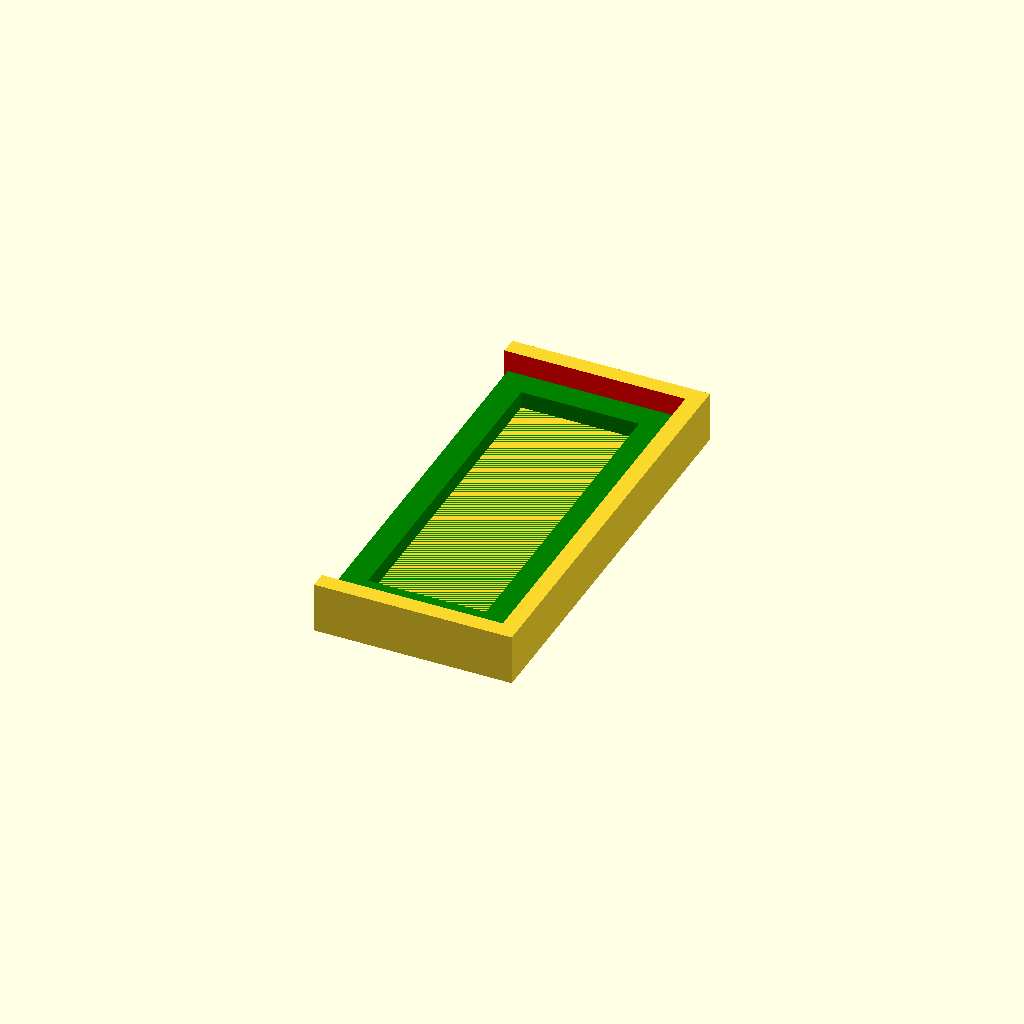
Cell 1 — every parameter at its default value.
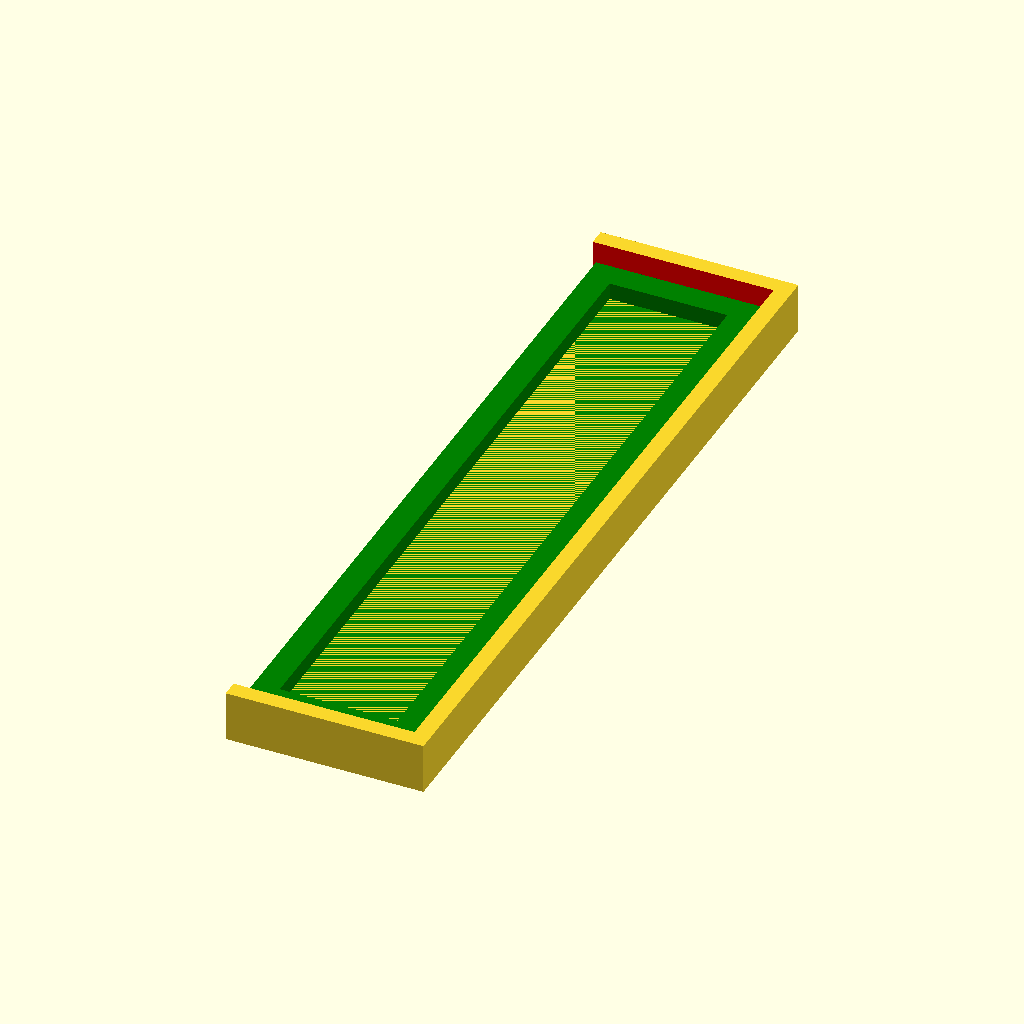
Cell 2: h_back = 90 (everything else at default).
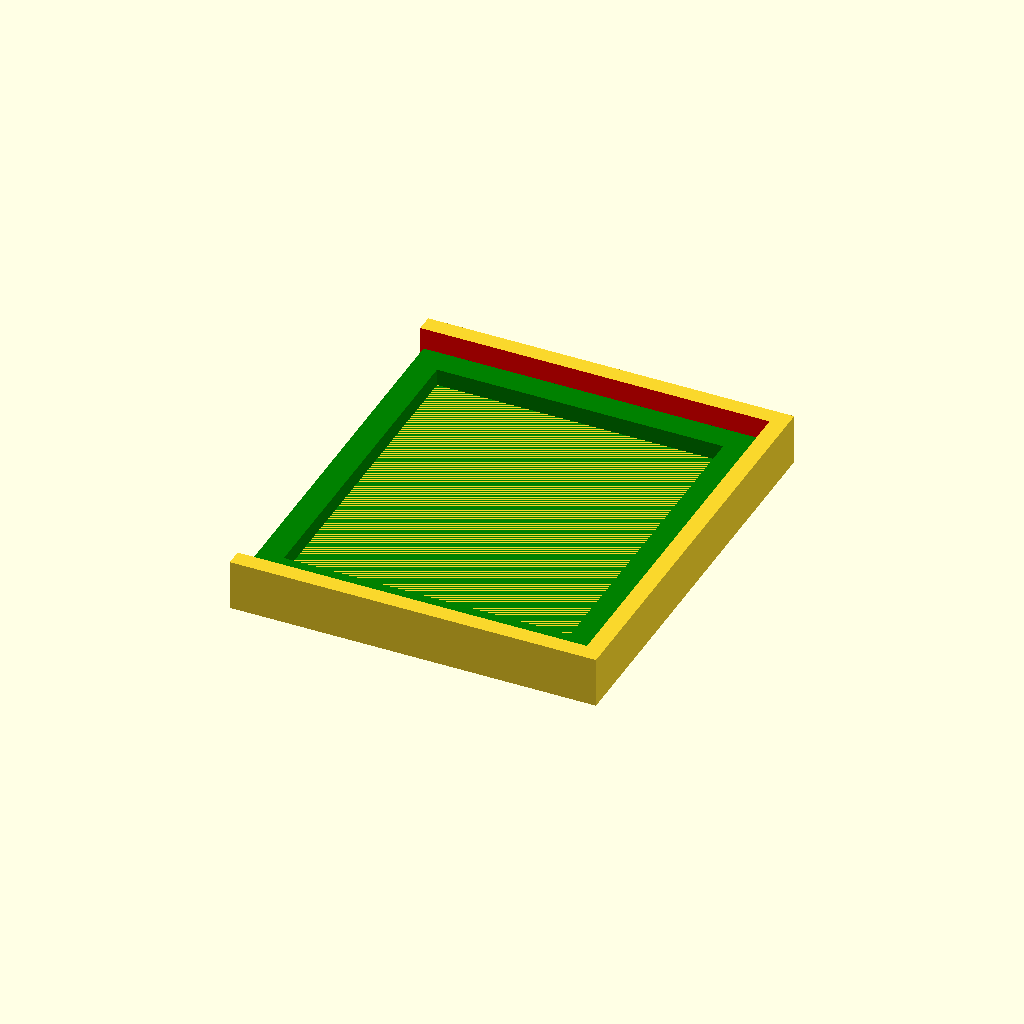
Cell 3 — w_controller set to 40, the other parameters unchanged.
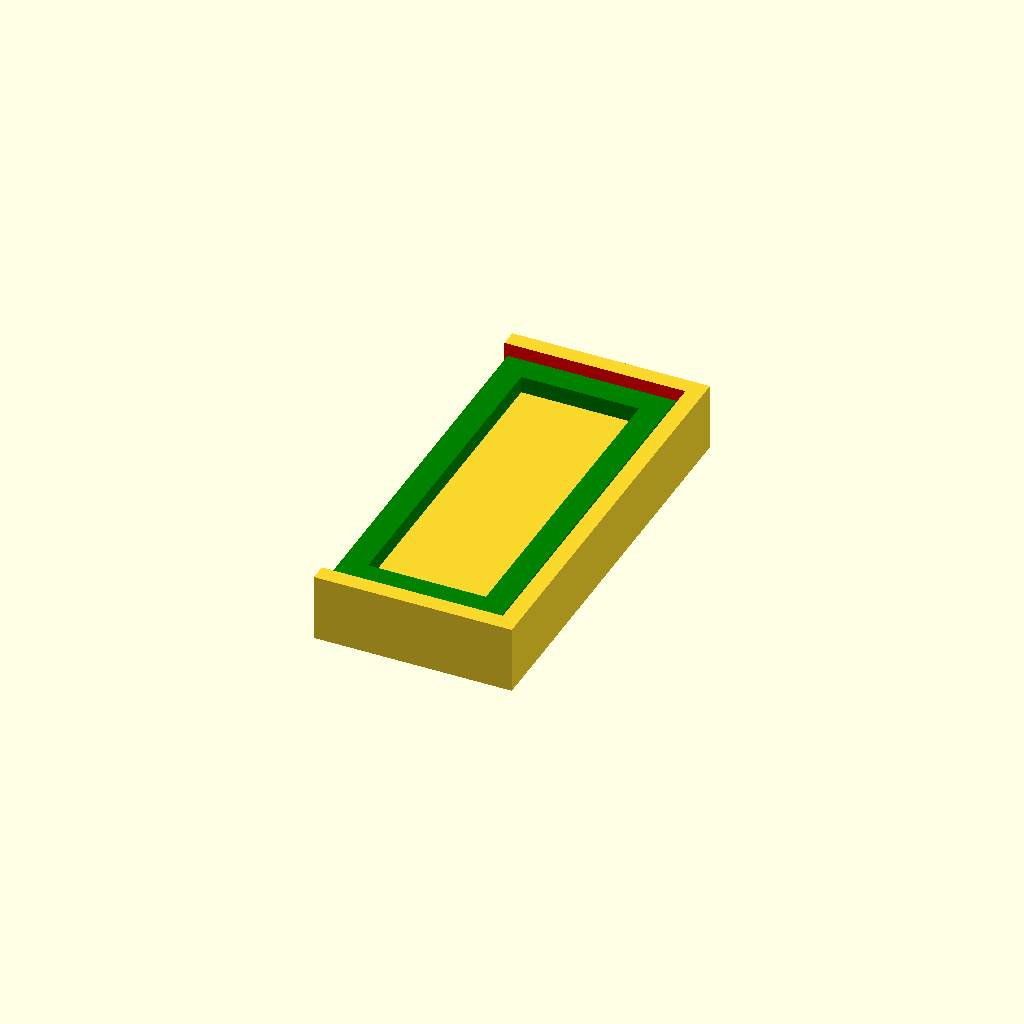
Cell 4 — thickness_bottom set to 4, the other parameters unchanged.
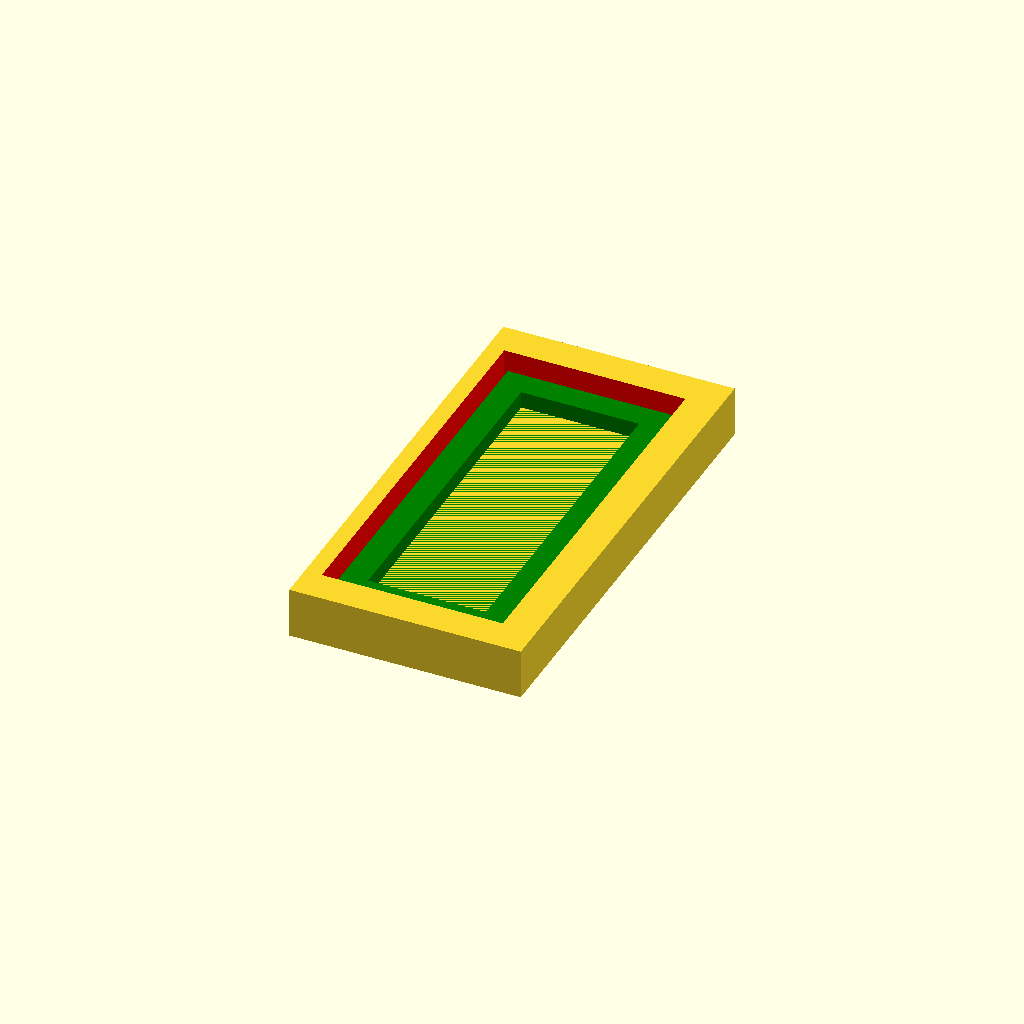
Cell 5 — thickness_walls set to 4, the other parameters unchanged.
All cells are drawn from one camera (rotation 55°, 0°, 25°, orthographic, colour scheme Cornfield), so only the parameter changes between them.
OpenSCAD source file controller.scad:
w_back = 70;
h_back = 45;
w_controller = 20;
thickness_bottom = 2;
thickness_walls = 2;
thickness_top = 2;
h_walls = 4;
gap_backlight = 1.5;
width_frame_window = 3;

kit_controller();
//walls();
//debug_controller();

module frame_controller(){
    difference(){
        cube([w_controller, h_back, thickness_top], center=true);
        color("red")
        cube([w_controller-2*width_frame_window, h_back-2*width_frame_window, thickness_top+1], center=true);
    }
}

module debug_controller() {
    difference(){
        kit_controller();
        translate([-w_controller/2, 0, h_walls/2])
        color("green")
        cube([w_controller, h_back+2*thickness_walls+1+gap_backlight, h_walls*2], center = true);
    }
}


module kit_controller(){
    controller();
    translate([0, 0, h_walls/2])
    walls();
    color("green")
    translate([0, 0, thickness_bottom])
    frame_controller();
}
module walls(){
    difference(){
        cube([w_controller+2*thickness_walls+gap_backlight, h_back+2*thickness_walls+gap_backlight, thickness_bottom+h_walls], center=true);
        color("red")
        cube([w_controller+gap_backlight, h_back+gap_backlight, thickness_bottom+h_walls+1], center=true);
        translate([-w_controller - thickness_walls+gap_backlight/2-0.24, 0, 0])
        cube([w_controller+gap_backlight, h_back+gap_backlight+2*thickness_walls+1, thickness_bottom+h_walls+1], center=true);
    }
}

module controller(){
    cube([w_controller+gap_backlight, h_back+gap_backlight, thickness_bottom], center=true);
}
Parameter table extracted from the source (name, type, default, range or options):
w_back: number, default 70
h_back: number, default 45
w_controller: number, default 20
thickness_bottom: number, default 2
thickness_walls: number, default 2
thickness_top: number, default 2
h_walls: number, default 4
gap_backlight: number, default 1.5
width_frame_window: number, default 3
